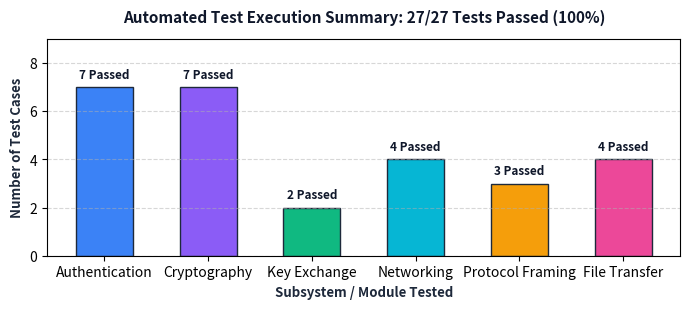
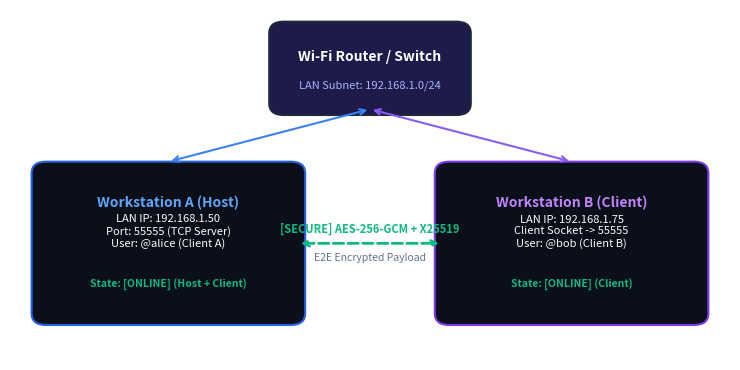
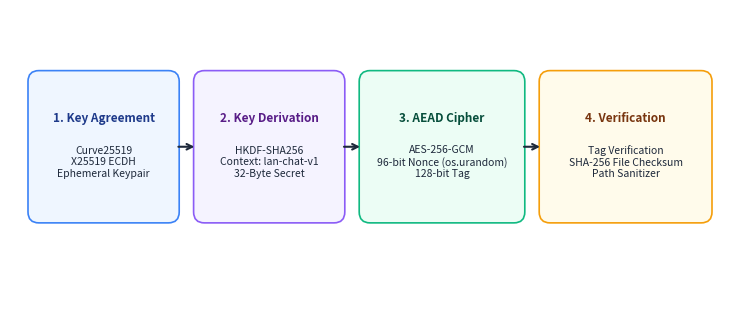
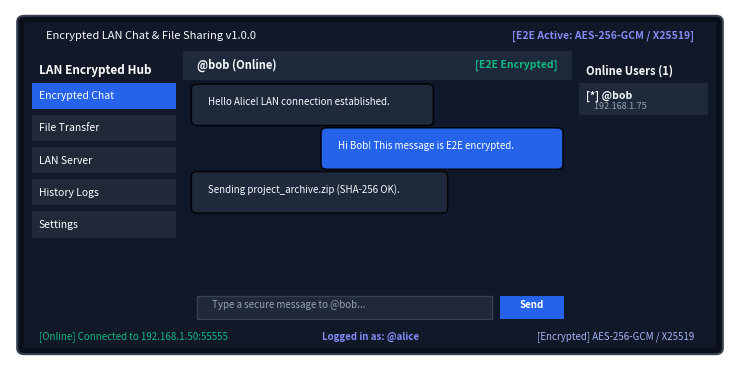

These charts were generated, in order, by the following Python code:
"""
Asset Generator for Cyber Security Lab Mini Project Report.
Generates labeled figures and diagrams matching RTU/SKIT syllabus requirements.
Author: Tanay Sharma (23ESKCY051, CSL-G56)
"""

import matplotlib.pyplot as plt
import matplotlib.patches as patches
from pathlib import Path

docs_dir = Path("docs")
docs_dir.mkdir(exist_ok=True)

# 1. Figure: Test Results Chart
plt.figure(figsize=(7, 3.2), dpi=200)
categories = ['Authentication', 'Cryptography', 'Key Exchange', 'Networking', 'Protocol Framing', 'File Transfer']
passed_counts = [7, 7, 2, 4, 3, 4]
colors_list = ['#3B82F6', '#8B5CF6', '#10B981', '#06B6D4', '#F59E0B', '#EC4899']

bars = plt.bar(categories, passed_counts, color=colors_list, width=0.55, edgecolor='#1E293B', linewidth=1)
plt.title('Automated Test Execution Summary: 27/27 Tests Passed (100%)', fontsize=11, fontweight='bold', pad=12, color='#0F172A')
plt.xlabel('Subsystem / Module Tested', fontsize=9.5, fontweight='bold', color='#1E293B')
plt.ylabel('Number of Test Cases', fontsize=9.5, fontweight='bold', color='#1E293B')
plt.ylim(0, 9)
plt.grid(axis='y', linestyle='--', alpha=0.5)

for bar in bars:
    yval = bar.get_height()
    plt.text(bar.get_x() + bar.get_width()/2.0, yval + 0.25, f"{int(yval)} Passed", ha='center', va='bottom', fontsize=8.5, fontweight='bold', color='#0F172A')

plt.tight_layout()
plt.savefig(docs_dir / "fig_test_results.png")
plt.close()

# 2. Figure: Network Topology Diagram
fig, ax = plt.subplots(figsize=(7.5, 3.8), dpi=200)
ax.set_xlim(0, 10)
ax.set_ylim(0, 6)
ax.axis('off')

# Router
router_box = patches.FancyBboxPatch((3.8, 4.4), 2.4, 1.2, boxstyle="round,pad=0.2", ec="#1E293B", fc="#1E1B4B", lw=1.5)
ax.add_patch(router_box)
ax.text(5.0, 5.2, "Wi-Fi Router / Switch", ha="center", va="center", color="#FFFFFF", fontsize=10, fontweight="bold")
ax.text(5.0, 4.7, "LAN Subnet: 192.168.1.0/24", ha="center", va="center", color="#A5B4FC", fontsize=8)

# Host A
host_a = patches.FancyBboxPatch((0.5, 0.8), 3.4, 2.4, boxstyle="round,pad=0.2", ec="#2563EB", fc="#0B0F19", lw=1.5)
ax.add_patch(host_a)
ax.text(2.2, 2.7, "Workstation A (Host)", ha="center", va="center", color="#60A5FA", fontsize=10, fontweight="bold")
ax.text(2.2, 2.2, "LAN IP: 192.168.1.50\nPort: 55555 (TCP Server)\nUser: @alice (Client A)", ha="center", va="center", color="#F8FAFC", fontsize=8)
ax.text(2.2, 1.3, "State: [ONLINE] (Host + Client)", ha="center", va="center", color="#10B981", fontsize=7.5, fontweight="bold")

# Host B
host_b = patches.FancyBboxPatch((6.1, 0.8), 3.4, 2.4, boxstyle="round,pad=0.2", ec="#7C3AED", fc="#0B0F19", lw=1.5)
ax.add_patch(host_b)
ax.text(7.8, 2.7, "Workstation B (Client)", ha="center", va="center", color="#C084FC", fontsize=10, fontweight="bold")
ax.text(7.8, 2.2, "LAN IP: 192.168.1.75\nClient Socket -> 55555\nUser: @bob (Client B)", ha="center", va="center", color="#F8FAFC", fontsize=8)
ax.text(7.8, 1.3, "State: [ONLINE] (Client)", ha="center", va="center", color="#10B981", fontsize=7.5, fontweight="bold")

# Arrows
ax.annotate("", xy=(5.0, 4.3), xytext=(2.2, 3.4), arrowprops=dict(arrowstyle="<->", color="#3B82F6", lw=1.5))
ax.annotate("", xy=(5.0, 4.3), xytext=(7.8, 3.4), arrowprops=dict(arrowstyle="<->", color="#8B5CF6", lw=1.5))

# End to End Line
ax.annotate("", xy=(6.0, 2.0), xytext=(4.0, 2.0), arrowprops=dict(arrowstyle="<->", color="#10B981", lw=2, ls="--"))
ax.text(5.0, 2.25, "[SECURE] AES-256-GCM + X25519", ha="center", va="center", color="#10B981", fontsize=8, fontweight="bold")
ax.text(5.0, 1.75, "E2E Encrypted Payload", ha="center", va="center", color="#64748B", fontsize=7.5)

plt.tight_layout()
plt.savefig(docs_dir / "fig_network_topology.png")
plt.close()

# 3. Figure: Cryptographic Protocol Pipeline
fig, ax = plt.subplots(figsize=(7.5, 3.2), dpi=200)
ax.set_xlim(0, 10)
ax.set_ylim(0, 4)
ax.axis('off')

# Steps boxes
b1 = patches.FancyBboxPatch((0.4, 1.2), 1.8, 1.8, boxstyle="round,pad=0.15", ec="#3B82F6", fc="#EFF6FF", lw=1.2)
ax.add_patch(b1)
ax.text(1.3, 2.5, "1. Key Agreement", ha="center", va="center", color="#1E3A8A", fontsize=8.5, fontweight="bold")
ax.text(1.3, 1.9, "Curve25519\nX25519 ECDH\nEphemeral Keypair", ha="center", va="center", color="#1E293B", fontsize=7.5)

b2 = patches.FancyBboxPatch((2.7, 1.2), 1.8, 1.8, boxstyle="round,pad=0.15", ec="#8B5CF6", fc="#F5F3FF", lw=1.2)
ax.add_patch(b2)
ax.text(3.6, 2.5, "2. Key Derivation", ha="center", va="center", color="#581C87", fontsize=8.5, fontweight="bold")
ax.text(3.6, 1.9, "HKDF-SHA256\nContext: lan-chat-v1\n32-Byte Secret", ha="center", va="center", color="#1E293B", fontsize=7.5)

b3 = patches.FancyBboxPatch((5.0, 1.2), 2.0, 1.8, boxstyle="round,pad=0.15", ec="#10B981", fc="#ECFDF5", lw=1.2)
ax.add_patch(b3)
ax.text(6.0, 2.5, "3. AEAD Cipher", ha="center", va="center", color="#064E3B", fontsize=8.5, fontweight="bold")
ax.text(6.0, 1.9, "AES-256-GCM\n96-bit Nonce (os.urandom)\n128-bit Tag", ha="center", va="center", color="#1E293B", fontsize=7.5)

b4 = patches.FancyBboxPatch((7.5, 1.2), 2.1, 1.8, boxstyle="round,pad=0.15", ec="#F59E0B", fc="#FFFBEB", lw=1.2)
ax.add_patch(b4)
ax.text(8.55, 2.5, "4. Verification", ha="center", va="center", color="#78350F", fontsize=8.5, fontweight="bold")
ax.text(8.55, 1.9, "Tag Verification\nSHA-256 File Checksum\nPath Sanitizer", ha="center", va="center", color="#1E293B", fontsize=7.5)

# Connectors
ax.annotate("", xy=(2.6, 2.1), xytext=(2.3, 2.1), arrowprops=dict(arrowstyle="->", color="#1E293B", lw=1.5))
ax.annotate("", xy=(4.9, 2.1), xytext=(4.6, 2.1), arrowprops=dict(arrowstyle="->", color="#1E293B", lw=1.5))
ax.annotate("", xy=(7.4, 2.1), xytext=(7.1, 2.1), arrowprops=dict(arrowstyle="->", color="#1E293B", lw=1.5))

plt.tight_layout()
plt.savefig(docs_dir / "fig_crypto_flow.png")
plt.close()

# 4. Figure: GUI Interface Screenshot / Mockup Card
fig, ax = plt.subplots(figsize=(7.5, 3.8), dpi=200)
ax.set_xlim(0, 10)
ax.set_ylim(0, 6)
ax.axis('off')

# Window frame
win = patches.FancyBboxPatch((0.2, 0.2), 9.6, 5.6, boxstyle="round,pad=0.1", ec="#374151", fc="#0B0F19", lw=1.5)
ax.add_patch(win)

# Title bar
title_bar = patches.Rectangle((0.2, 5.3), 9.6, 0.5, fc="#111827")
ax.add_patch(title_bar)
ax.text(0.5, 5.55, "Encrypted LAN Chat & File Sharing v1.0.0", color="#F8FAFC", fontsize=8, va="center")
ax.text(9.5, 5.55, "[E2E Active: AES-256-GCM / X25519]", color="#818CF8", fontsize=7.5, fontweight="bold", ha="right", va="center")

# Left Sidebar
sidebar = patches.Rectangle((0.2, 0.6), 2.2, 4.7, fc="#111827")
ax.add_patch(sidebar)
ax.text(0.4, 4.9, "LAN Encrypted Hub", color="#FFFFFF", fontsize=8.5, fontweight="bold")
nav_items = ["Encrypted Chat", "File Transfer", "LAN Server", "History Logs", "Settings"]
for i, item in enumerate(nav_items):
    fc = "#2563EB" if i == 0 else "#1F2937"
    nb = patches.Rectangle((0.3, 4.3 - i*0.55), 2.0, 0.45, fc=fc)
    ax.add_patch(nb)
    ax.text(0.4, 4.52 - i*0.55, item, color="#FFFFFF", fontsize=7.5, va="center")

# Center Chat Canvas
canvas_bg = patches.Rectangle((2.4, 1.2), 5.4, 4.1, fc="#0F172A")
ax.add_patch(canvas_bg)
header_box = patches.Rectangle((2.4, 4.8), 5.4, 0.5, fc="#1E293B")
ax.add_patch(header_box)
ax.text(2.6, 5.05, "@bob (Online)", color="#F8FAFC", fontsize=8, fontweight="bold", va="center")
ax.text(7.6, 5.05, "[E2E Encrypted]", color="#10B981", fontsize=7.5, fontweight="bold", ha="right", va="center")

# Chat bubbles
b_in1 = patches.FancyBboxPatch((2.6, 4.1), 3.2, 0.55, boxstyle="round,pad=0.08", fc="#1E293B")
ax.add_patch(b_in1)
ax.text(2.75, 4.37, "Hello Alice! LAN connection established.", color="#F8FAFC", fontsize=7)

b_out1 = patches.FancyBboxPatch((4.4, 3.35), 3.2, 0.55, boxstyle="round,pad=0.08", fc="#2563EB")
ax.add_patch(b_out1)
ax.text(4.55, 3.62, "Hi Bob! This message is E2E encrypted.", color="#FFFFFF", fontsize=7)

b_in2 = patches.FancyBboxPatch((2.6, 2.6), 3.4, 0.55, boxstyle="round,pad=0.08", fc="#1E293B")
ax.add_patch(b_in2)
ax.text(2.75, 2.87, "Sending project_archive.zip (SHA-256 OK).", color="#F8FAFC", fontsize=7)

# Message input bar
inp_bg = patches.Rectangle((2.4, 0.6), 5.4, 0.6, fc="#111827")
ax.add_patch(inp_bg)
inp_box = patches.Rectangle((2.6, 0.7), 4.1, 0.4, fc="#1F2937", ec="#374151")
ax.add_patch(inp_box)
ax.text(2.8, 0.9, "Type a secure message to @bob...", color="#94A3B8", fontsize=7)
send_btn = patches.Rectangle((6.8, 0.7), 0.9, 0.4, fc="#2563EB")
ax.add_patch(send_btn)
ax.text(7.25, 0.9, "Send", color="#FFFFFF", fontsize=7, fontweight="bold", ha="center")

# Right Sidebar (Online Users)
right_sidebar = patches.Rectangle((7.8, 0.6), 2.0, 4.7, fc="#111827")
ax.add_patch(right_sidebar)
ax.text(8.0, 4.9, "Online Users (1)", color="#F8FAFC", fontsize=8, fontweight="bold")
user_pill = patches.Rectangle((7.9, 4.2), 1.8, 0.55, fc="#1E293B")
ax.add_patch(user_pill)
ax.text(8.0, 4.47, "[*] @bob", color="#F8FAFC", fontsize=7.5, fontweight="bold")
ax.text(8.0, 4.3, "    192.168.1.75", color="#94A3B8", fontsize=6.5)

# Bottom Status bar
bot_bar = patches.Rectangle((0.2, 0.2), 9.6, 0.4, fc="#111827")
ax.add_patch(bot_bar)
ax.text(0.4, 0.4, "[Online] Connected to 192.168.1.50:55555", color="#10B981", fontsize=7, va="center")
ax.text(5.0, 0.4, "Logged in as: @alice", color="#818CF8", fontsize=7, fontweight="bold", ha="center", va="center")
ax.text(9.5, 0.4, "[Encrypted] AES-256-GCM / X25519", color="#A5B4FC", fontsize=7, ha="right", va="center")

plt.tight_layout()
plt.savefig(docs_dir / "fig_gui_chat.png")
plt.close()

print("[+] All diagram assets generated successfully in docs/")
